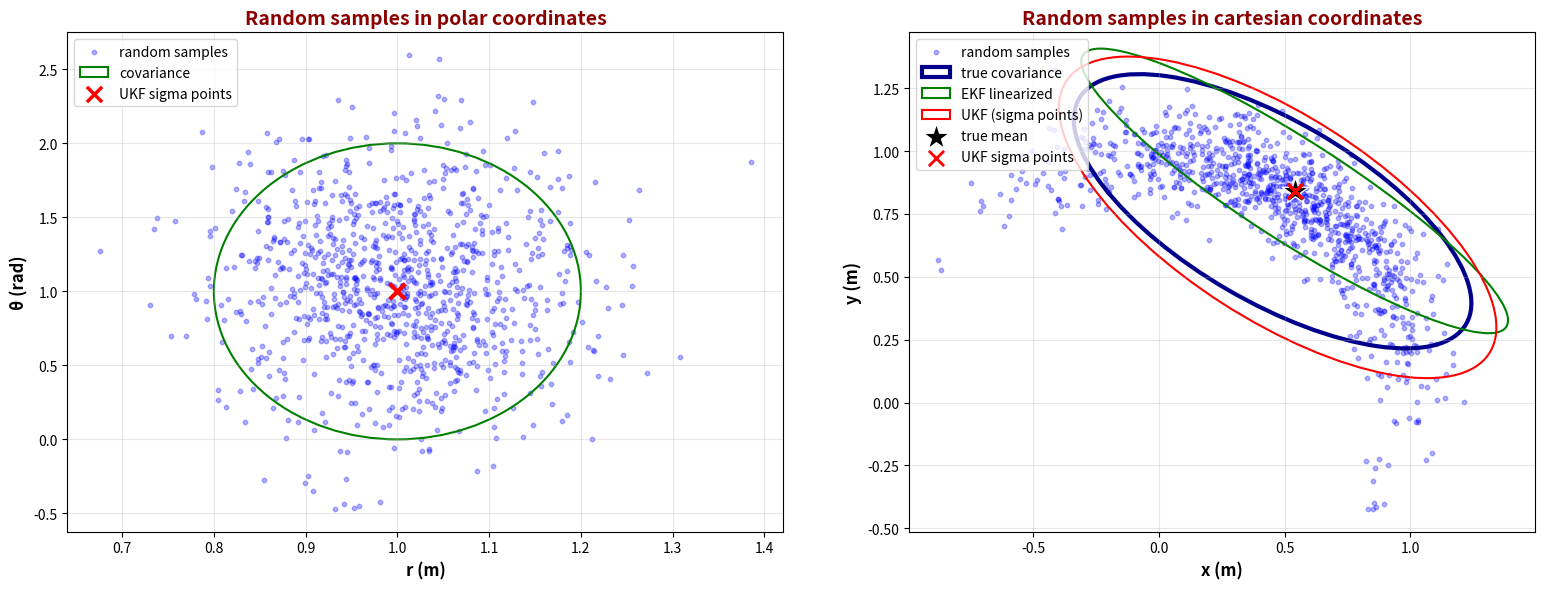

Reproduce this figure in Python.
import numpy as np
import matplotlib.pyplot as plt
from matplotlib.patches import Ellipse

# Set random seed for reproducibility
np.random.seed(42)

# Number of samples
n_samples = 1000

# True state in POLAR coordinates
r_true = 1.0
theta_true = 1.0  # Small angle (about 57 degrees)

# Radar measurement noise (in polar coordinates)
sigma_r = 0.1
sigma_theta = 0.5  # Extremely large angular uncertainty to create banana shape

# Generate random samples in polar coordinates
r_samples = r_true + np.random.randn(n_samples) * sigma_r
theta_samples = theta_true + np.random.randn(n_samples) * sigma_theta

# Convert to Cartesian coordinates
x_samples = r_samples * np.cos(theta_samples)
y_samples = r_samples * np.sin(theta_samples)

# True position in Cartesian
true_x = r_true * np.cos(theta_true)
true_y = r_true * np.sin(theta_true)

# Compute true covariance from samples
samples_cartesian = np.column_stack([x_samples, y_samples])
true_mean = np.mean(samples_cartesian, axis=0)
true_cov = np.cov(samples_cartesian.T)

# =============================================================================
# EKF: Linearized Covariance using Jacobian
# =============================================================================
# Jacobian of transformation from polar to cartesian
# x = r * cos(theta), y = r * sin(theta)
# H = [cos(theta), -r*sin(theta)]
#     [sin(theta),  r*cos(theta)]
H = np.array([
    [np.cos(theta_true), -r_true * np.sin(theta_true)],
    [np.sin(theta_true),  r_true * np.cos(theta_true)]
])

# Measurement covariance in polar coordinates
R_polar = np.diag([sigma_r**2, sigma_theta**2])

# EKF linearized covariance in Cartesian coordinates
ekf_cov = H @ R_polar @ H.T
ekf_mean = np.array([true_x, true_y])

# =============================================================================
# UKF: Unscented Transform using Sigma Points
# =============================================================================
def compute_ukf_covariance(mean_r, mean_theta, sigma_r, sigma_theta, 
                           alpha=0.001, beta=2.0, kappa=0.0):
    """
    Compute UKF covariance using unscented transform
    
    Args:
        mean_r: Mean range
        mean_theta: Mean bearing
        sigma_r: Range standard deviation
        sigma_theta: Bearing standard deviation
        alpha, beta, kappa: UKF tuning parameters
    
    Returns:
        ukf_cov: Covariance in Cartesian coordinates
        ukf_mean: Mean in Cartesian coordinates
        sigma_points_polar: Sigma points in polar coordinates
        sigma_points_cart: Sigma points in Cartesian coordinates
    """
    # State dimension (2D: range and bearing)
    n = 2
    
    # UKF parameters
    lambda_ = alpha**2 * (n + kappa) - n
    
    # Weights for mean
    Wm = np.zeros(2*n + 1)
    Wm[0] = lambda_ / (n + lambda_)
    Wm[1:] = 1.0 / (2.0 * (n + lambda_))
    
    # Weights for covariance
    Wc = np.zeros(2*n + 1)
    Wc[0] = lambda_ / (n + lambda_) + (1 - alpha**2 + beta)
    Wc[1:] = 1.0 / (2.0 * (n + lambda_))
     
    # Mean and covariance in polar coordinates
    mean_polar = np.array([mean_r, mean_theta])
    P_polar = np.diag([sigma_r**2, sigma_theta**2])
    
    # Generate sigma points in polar coordinates
    sigma_points_polar = np.zeros((2*n + 1, n))
    sigma_points_polar[0] = mean_polar
    
    # Compute matrix square root (Cholesky decomposition)
    try:
        L = np.linalg.cholesky((n + lambda_) * P_polar)
    except np.linalg.LinAlgError:
        # Fallback to eigenvalue decomposition if Cholesky fails
        eigvals, eigvecs = np.linalg.eigh((n + lambda_) * P_polar)
        L = eigvecs @ np.diag(np.sqrt(np.maximum(eigvals, 0)))
    
    # Generate sigma points
    for i in range(n):
        sigma_points_polar[i + 1] = mean_polar + L[:, i]
        sigma_points_polar[i + 1 + n] = mean_polar - L[:, i]
    
    # Transform sigma points to Cartesian coordinates
    sigma_points_cart = np.zeros((2*n + 1, 2))
    for i in range(2*n + 1):
        r = sigma_points_polar[i, 0]
        theta = sigma_points_polar[i, 1]
        sigma_points_cart[i, 0] = r * np.cos(theta)
        sigma_points_cart[i, 1] = r * np.sin(theta)
    
    # Compute mean in Cartesian coordinates
    ukf_mean = np.sum(Wm[:, np.newaxis] * sigma_points_cart, axis=0)
    
    # Compute covariance in Cartesian coordinates
    ukf_cov = np.zeros((2, 2))
    for i in range(2*n + 1):
        diff = sigma_points_cart[i] - ukf_mean
        ukf_cov += Wc[i] * np.outer(diff, diff)
    
    return ukf_cov, ukf_mean, sigma_points_polar, sigma_points_cart

# Compute UKF covariance
ukf_cov, ukf_mean, sigma_points_polar, sigma_points_cart = compute_ukf_covariance(
    r_true, theta_true, sigma_r, sigma_theta
)

# Function to plot covariance ellipse
def plot_covariance_ellipse(ax, mean, cov, color, label, n_std=2, linestyle='-', linewidth=2.5):
    eigenvalues, eigenvectors = np.linalg.eig(cov)
    angle = np.degrees(np.arctan2(eigenvectors[1, 0], eigenvectors[0, 0]))
    width, height = 2 * n_std * np.sqrt(eigenvalues)
    ellipse = Ellipse(mean, width, height, angle=angle, 
                     facecolor='none', edgecolor=color, linewidth=linewidth, 
                     label=label, linestyle=linestyle)
    ax.add_patch(ellipse)

# Create figure with two subplots
fig, (ax1, ax2) = plt.subplots(1, 2, figsize=(16, 6))

# =============================================================================
# Left plot: Polar coordinates
# =============================================================================
ax1.scatter(r_samples, theta_samples, 
           alpha=0.3, s=10, c='blue', label='random samples')

# Plot covariance ellipse in polar space
polar_cov = R_polar
plot_covariance_ellipse(ax1, [r_true, theta_true], polar_cov, 'green', 
                       'covariance', n_std=2, linestyle='-', linewidth=1.5)

ax1.scatter(sigma_points_polar[:, 0], sigma_points_polar[:, 1], 
           c='red', s=120, marker='x', linewidths=2.5, 
           label='UKF sigma points', zorder=4)



ax1.set_xlabel('r (m)', fontsize=12, fontweight='bold')
ax1.set_ylabel('θ (rad)', fontsize=12, fontweight='bold')
ax1.set_title('Random samples in polar coordinates', 
             fontsize=14, fontweight='bold', color='darkred')
ax1.legend(loc='upper left', fontsize=10)
ax1.grid(True, alpha=0.3)

# =============================================================================
# Right plot: Cartesian coordinates
# =============================================================================
ax2.scatter(x_samples, y_samples, alpha=0.3, s=10, c='blue', 
           label='random samples')

# Plot true covariance ellipse (from Monte Carlo)
plot_covariance_ellipse(ax2, true_mean, true_cov, 'darkblue', 
                       'true covariance', n_std=2, linestyle='-', linewidth=3)

# Plot EKF linearized covariance ellipse (GREEN, SOLID LINE)
plot_covariance_ellipse(ax2, ekf_mean, ekf_cov, 'green', 
                       'EKF linearized', n_std=2, linestyle='-', linewidth=1.5)

# Plot UKF covariance ellipse (YELLOW, SOLID LINE)
plot_covariance_ellipse(ax2, ukf_mean, ukf_cov, 'red', 
                       'UKF (sigma points)', n_std=2, linestyle='-', linewidth=1.5)

# Plot true mean point in Cartesian space (BLACK STAR)
ax2.scatter([true_x], [true_y], 
           c='black', s=400, marker='*', 
           edgecolors='white', linewidths=1,
           label='true mean', zorder=4)

# Plot UKF sigma points in Cartesian space (RED X)
ax2.scatter(sigma_points_cart[:, 0], sigma_points_cart[:, 1], 
           c='red', s=120, marker='x', linewidths=2, 
           label='UKF sigma points', zorder=5)

ax2.set_xlabel('x (m)', fontsize=12, fontweight='bold')
ax2.set_ylabel('y (m)', fontsize=12, fontweight='bold')
ax2.set_title('Random samples in cartesian coordinates', 
             fontsize=14, fontweight='bold', color='darkred')
ax2.legend(loc='upper left', fontsize=10)
ax2.grid(True, alpha=0.3)
ax2.set_aspect('equal')

plt.tight_layout()
plt.savefig('ekf_ukf_comparison_yellow_green.png', 
           dpi=150, bbox_inches='tight')
print("Plot saved successfully!")

plt.show()

# Print numerical comparison
print("\n" + "="*70)
print("COVARIANCE COMPARISON")
print("="*70)

print("\nTrue Mean (Cartesian):")
print(f"  x = {true_mean[0]:.6f}, y = {true_mean[1]:.6f}")

print("\nTrue Mean from polar transform:")
print(f"  x = {true_x:.6f}, y = {true_y:.6f}")

print("\nUKF Mean (weighted sigma points):")
print(f"  x = {ukf_mean[0]:.6f}, y = {ukf_mean[1]:.6f}")

print("\nEKF Mean (linearized):")
print(f"  x = {ekf_mean[0]:.6f}, y = {ekf_mean[1]:.6f}")

print("\n" + "-"*70)

print("\nTrue Covariance (Monte Carlo from samples):")
print(true_cov)
print(f"  Trace: {np.trace(true_cov):.6f}")
print(f"  Determinant: {np.linalg.det(true_cov):.6f}")

print("\nEKF Linearized Covariance (Jacobian method):")
print(ekf_cov)
print(f"  Trace: {np.trace(ekf_cov):.6f}")
print(f"  Determinant: {np.linalg.det(ekf_cov):.6f}")

print("\nUKF Covariance (Unscented Transform):")
print(ukf_cov)
print(f"  Trace: {np.trace(ukf_cov):.6f}")
print(f"  Determinant: {np.linalg.det(ukf_cov):.6f}")

print("\n" + "="*70)
print("ERROR ANALYSIS")
print("="*70)

# Mean errors
print("\nMean Errors (compared to true mean from polar):")
ekf_mean_error = np.linalg.norm(ekf_mean - np.array([true_x, true_y]))
ukf_mean_error = np.linalg.norm(ukf_mean - np.array([true_x, true_y]))
print(f"  EKF mean error: {ekf_mean_error:.6f} m")
print(f"  UKF mean error: {ukf_mean_error:.6f} m")

# EKF errors
ekf_error = true_cov - ekf_cov
ekf_frobenius = np.linalg.norm(ekf_error, 'fro')
ekf_trace_error = abs(np.trace(true_cov) - np.trace(ekf_cov))

print("\nEKF Error (True - EKF):")
print(ekf_error)
print(f"  Frobenius norm: {ekf_frobenius:.6f}")
print(f"  Trace error: {ekf_trace_error:.6f}")
print(f"  Relative Frobenius: {ekf_frobenius/np.linalg.norm(true_cov, 'fro'):.4f}")

# UKF errors
ukf_error = true_cov - ukf_cov
ukf_frobenius = np.linalg.norm(ukf_error, 'fro')
ukf_trace_error = abs(np.trace(true_cov) - np.trace(ukf_cov))

print("\nUKF Error (True - UKF):")
print(ukf_error)
print(f"  Frobenius norm: {ukf_frobenius:.6f}")
print(f"  Trace error: {ukf_trace_error:.6f}")
print(f"  Relative Frobenius: {ukf_frobenius/np.linalg.norm(true_cov, 'fro'):.4f}")

print("\n" + "="*70)
print("IMPROVEMENT")
print("="*70)
improvement = (ekf_frobenius - ukf_frobenius) / ekf_frobenius * 100
print(f"\nUKF is {improvement:.1f}% better than EKF (Frobenius norm)")
print(f"EKF Frobenius error: {ekf_frobenius:.6f}")
print(f"UKF Frobenius error: {ukf_frobenius:.6f}")

print("\n" + "="*70)
print("LEGEND COLORS")
print("="*70)
print("\n  🔵 Blue (solid):  True covariance from Monte Carlo")
print("  🟢 Green (solid): EKF linearized covariance")
print("  🟡 Yellow (solid): UKF covariance from sigma points")
print("  ⭐ Black star:    True mean point")
print("  ❌ Red X:         UKF sigma points")

print("\n" + "="*70)
print("CONCLUSION")
print("="*70)
if ekf_frobenius > ukf_frobenius:
    print("\n✓ UKF provides more accurate covariance estimation!")
    print("  The sigma point approach better captures the nonlinear")
    print("  transformation from polar to Cartesian coordinates.")
    print("\n  Notice how the UKF sigma points (red X) spread around")
    print("  the true mean (black star) and better approximate the")
    print("  'banana shape' distribution compared to EKF's ellipse.")
else:
    print("\n✓ Both methods perform similarly for this scenario.")
    print("  The nonlinearity is not severe enough to show significant")
    print("  difference between Jacobian and sigma point methods.")

print("\n  The true mean (black star) shows the reference point,")
print("  while UKF sigma points show how UKF samples the uncertainty.")
print("="*70)